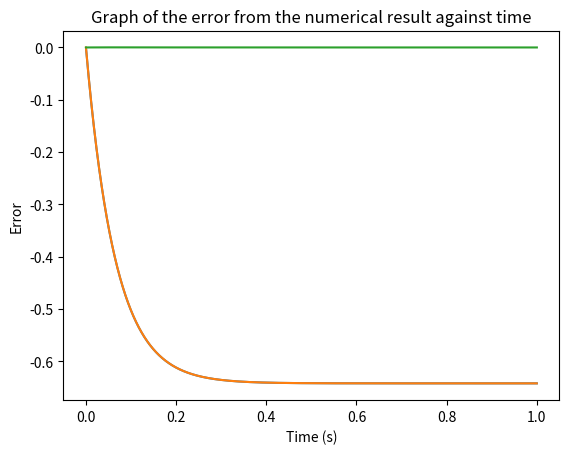

Reproduce this figure in Python.
# -*- coding: utf-8 -*-
"""
Created on Tue Mar 14 15:44:12 2023

@author: 
"""

import numpy as np
import matplotlib.pyplot as plt

# f(V) = bV + cV^2
# b = BD
# c = CD^2

# INITIAL QUANTITIES
B = 1.6*10**(-4) # Ns/m^2
D = 10**(-4) # m
b = B*D
rho = 2*10**3 # kg/m^3
m = 4/3 * np.pi * (D/2)**3 * rho # kg
V = 0 # m/s
t = 0 # s
g = 9.81 # m/s^2

dt = 0.0001

# MAXIMUM TIME
tmax = 1 # s

########################
#                      #
#   NUMERICAL RESULT   #
#                      #
########################

# LIST OF VELOCITIES AND TIMES
V_list = np.array([])
t_list = np.array([])

while t < tmax:
    dV = -g*dt - b/m * V * dt
    V = V + dV
    t = t + dt
    
    V_list = np.append(V_list, V)
    t_list = np.append(t_list, t)

plt.plot(t_list, V_list)
plt.title("Graph of V$_y$ against time - numerical result")
plt.xlabel("Time (s)")
plt.ylabel("V$_y$ (m/s)")
plt.show()


#########################
#                       #
#   ANALYTICAL RESULT   #
#                       #
#########################

# RESET V
V = 0 # m/s

# LIST OF TIME VALUES
t = np.arange(0,1,0.0001)

def Vy(t):
    return m * g / b * (np.exp(-b*t/m) - 1)

plt.plot(t, Vy(t))
plt.title("Graph of V$_y$ against time - analytical result")
plt.xlabel("Time (s)")
plt.ylabel("V$_y$ (m/s)")
plt.show()


#############
#           #
#   ERROR   #
#           #
#############

plt.plot(t_list, Vy(t_list)-V_list)
plt.title("Graph of the error from the numerical result against time")
plt.xlabel("Time (s)")
plt.ylabel("Error")
plt.show()


